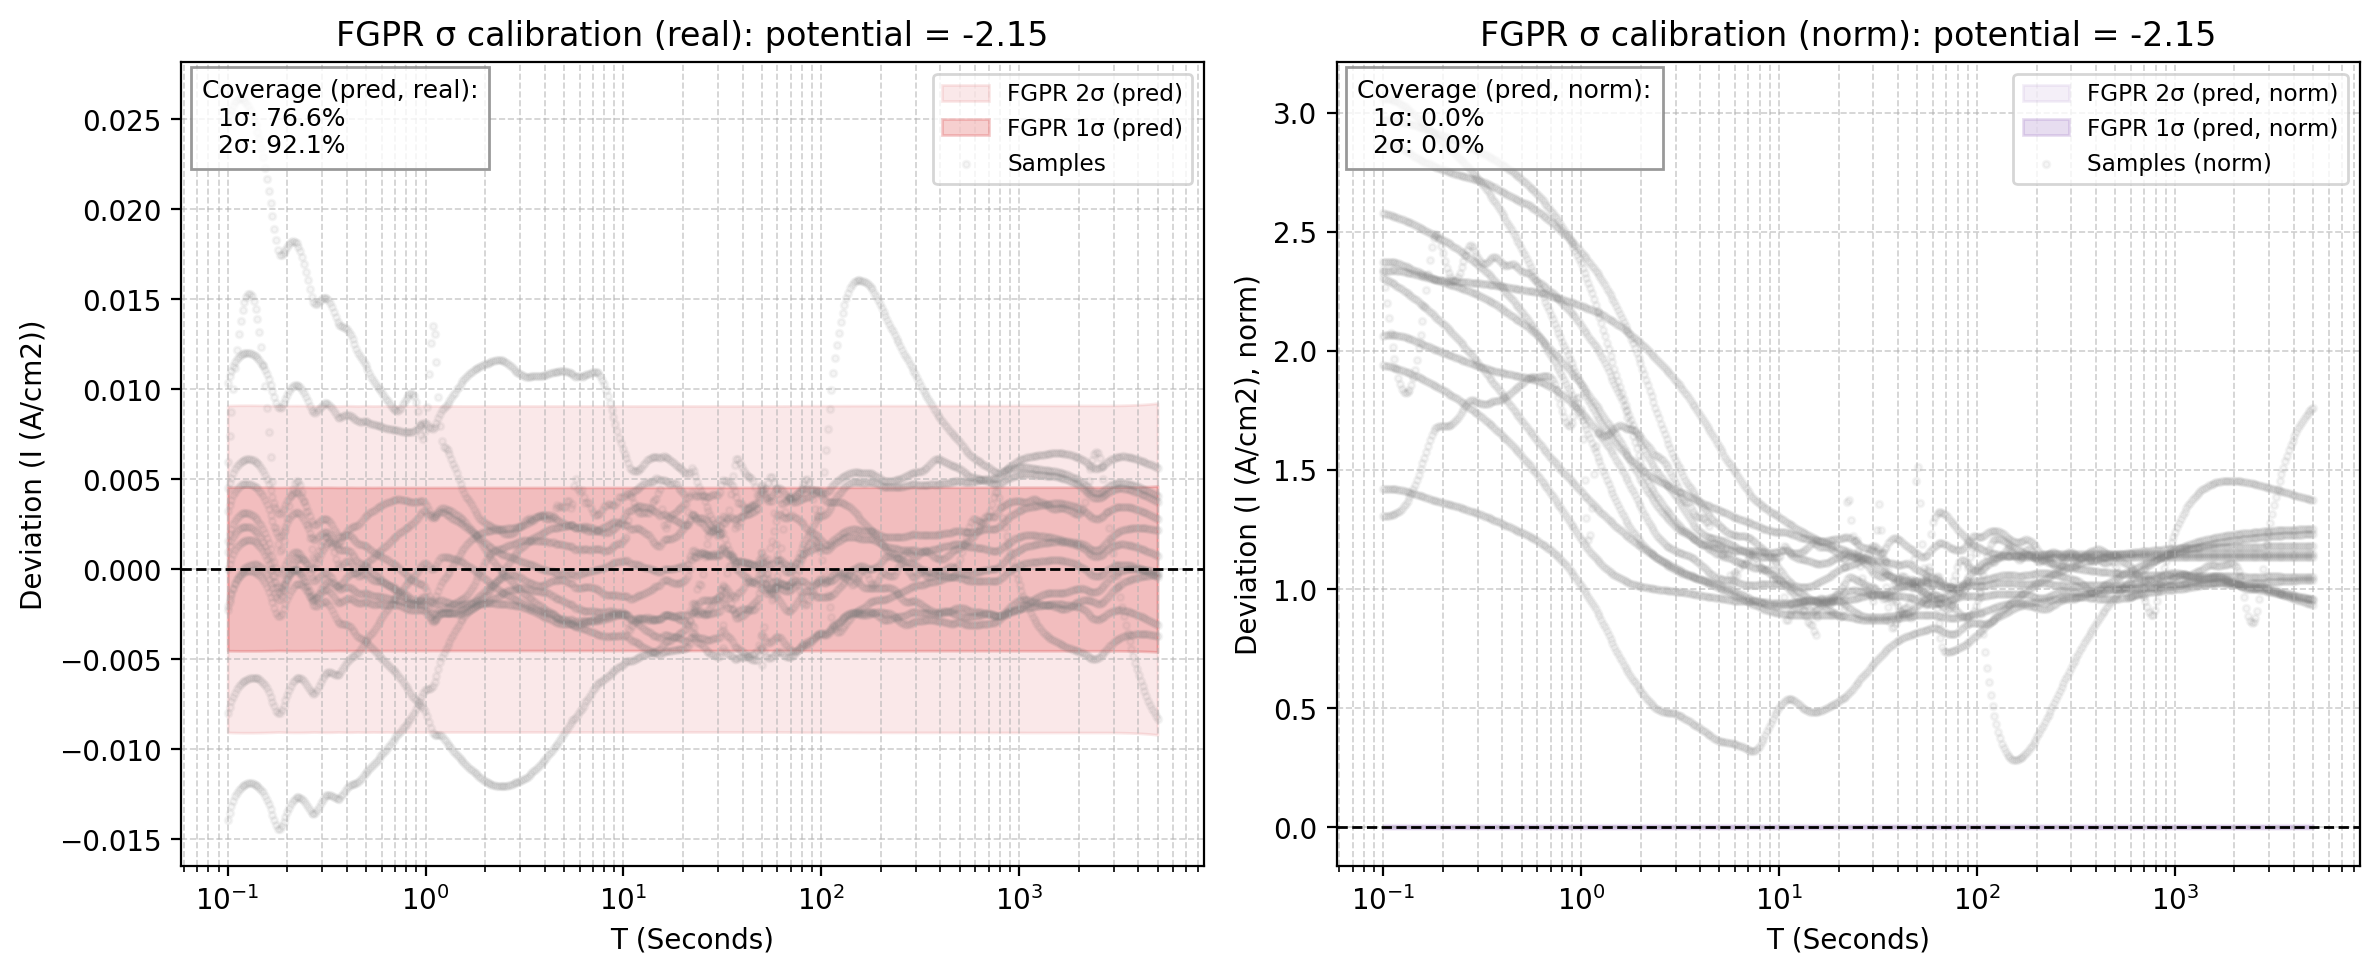

Values plotted in this chart, from the file beside it:
x_real, fgpr_mean_real, fgpr_std_pred_real, fgpr_1sig_upper_real, fgpr_1sig_lower_real, fgpr_2sig_upper_real, fgpr_2sig_lower_real, sample_0_real, sample_1_real, sample_2_real, sample_3_real, sample_4_real, sample_5_real, sample_6_real, sample_7_real, sample_8_real, sample_9_real, sample_10_real, sample_11_real, fgpr_mean_norm, fgpr_std_pred_norm, fgpr_1sig_upper_norm, fgpr_1sig_lower_norm, fgpr_2sig_upper_norm
0.1, -0.04146, 0.004541, -0.03692, -0.046, -0.03238, -0.05054, -0.04373, -0.03989, -0.03822, -0.03549, -0.0554, -0.04149, -0.0405, -0.03698, -0.04948, -0.04353, -0.0311, -0.01662, -0.04146, 0.004541, -0.03692, -0.046, -0.03238
0.1022, -0.04181, 0.004542, -0.03727, -0.04635, -0.03273, -0.0509, -0.04364, -0.03989, -0.03825, -0.03444, -0.05535, -0.04152, -0.04054, -0.03701, -0.04948, -0.04349, -0.03109, -0.01661, -0.04181, 0.004542, -0.03727, -0.04635, -0.03273
0.1044, -0.04211, 0.004544, -0.03757, -0.04666, -0.03302, -0.0512, -0.04355, -0.03988, -0.03826, -0.03339, -0.0553, -0.04153, -0.04057, -0.03703, -0.04947, -0.04345, -0.03109, -0.0166, -0.04211, 0.004544, -0.03757, -0.04666, -0.03302
0.1067, -0.04236, 0.004545, -0.03781, -0.0469, -0.03327, -0.05145, -0.04346, -0.03988, -0.03827, -0.03237, -0.05525, -0.04154, -0.04059, -0.03703, -0.04945, -0.0434, -0.03108, -0.0166, -0.04236, 0.004545, -0.03781, -0.0469, -0.03327
0.1091, -0.04255, 0.004546, -0.03801, -0.0471, -0.03346, -0.05165, -0.04336, -0.03987, -0.03827, -0.03141, -0.05519, -0.04152, -0.0406, -0.03702, -0.04942, -0.04335, -0.03106, -0.01661, -0.04255, 0.004546, -0.03801, -0.0471, -0.03346
0.1115, -0.0427, 0.004547, -0.03815, -0.04725, -0.03361, -0.05179, -0.04327, -0.03986, -0.03826, -0.03053, -0.05514, -0.0415, -0.0406, -0.037, -0.04938, -0.0433, -0.03104, -0.01664, -0.0427, 0.004547, -0.03815, -0.04725, -0.03361
0.1139, -0.0428, 0.004548, -0.03826, -0.04735, -0.03371, -0.0519, -0.04317, -0.03985, -0.03825, -0.02975, -0.05508, -0.04147, -0.04059, -0.03697, -0.04933, -0.04325, -0.03102, -0.01667, -0.0428, 0.004548, -0.03826, -0.04735, -0.03371
0.1164, -0.04287, 0.004549, -0.03832, -0.04742, -0.03377, -0.05197, -0.04307, -0.03983, -0.03823, -0.02907, -0.05502, -0.04144, -0.04058, -0.03694, -0.04926, -0.04319, -0.03099, -0.01672, -0.04287, 0.004549, -0.03832, -0.04742, -0.03377
0.1189, -0.0429, 0.004549, -0.03835, -0.04745, -0.0338, -0.052, -0.04297, -0.03981, -0.0382, -0.02851, -0.05495, -0.04139, -0.04057, -0.03689, -0.04919, -0.04314, -0.03096, -0.01679, -0.0429, 0.004549, -0.03835, -0.04745, -0.0338
0.1215, -0.04291, 0.00455, -0.03836, -0.04745, -0.03381, -0.052, -0.04287, -0.0398, -0.03817, -0.02807, -0.05489, -0.04134, -0.04055, -0.03685, -0.04912, -0.04308, -0.03092, -0.01688, -0.04291, 0.00455, -0.03836, -0.04745, -0.03381
0.1242, -0.04289, 0.00455, -0.03834, -0.04744, -0.03379, -0.05199, -0.04277, -0.03977, -0.03814, -0.02776, -0.05483, -0.04129, -0.04053, -0.0368, -0.04903, -0.04301, -0.03089, -0.01698, -0.04289, 0.00455, -0.03834, -0.04744, -0.03379
0.1269, -0.04284, 0.00455, -0.03829, -0.04739, -0.03374, -0.05194, -0.04267, -0.03975, -0.0381, -0.02756, -0.05476, -0.04123, -0.0405, -0.03674, -0.04894, -0.04295, -0.03085, -0.0171, -0.04284, 0.00455, -0.03829, -0.04739, -0.03374
0.1297, -0.04278, 0.00455, -0.03823, -0.04733, -0.03368, -0.05188, -0.04256, -0.03973, -0.03806, -0.02749, -0.05469, -0.04117, -0.04047, -0.03669, -0.04885, -0.04288, -0.03081, -0.01725, -0.04278, 0.00455, -0.03823, -0.04733, -0.03368
0.1326, -0.0427, 0.00455, -0.03815, -0.04725, -0.0336, -0.0518, -0.04245, -0.0397, -0.03802, -0.02755, -0.05462, -0.04111, -0.04044, -0.03663, -0.04875, -0.04282, -0.03076, -0.01742, -0.0427, 0.00455, -0.03815, -0.04725, -0.0336
0.1355, -0.0426, 0.004549, -0.03805, -0.04715, -0.0335, -0.0517, -0.04234, -0.03968, -0.03797, -0.02773, -0.05455, -0.04105, -0.04041, -0.03657, -0.04864, -0.04274, -0.03072, -0.0176, -0.0426, 0.004549, -0.03805, -0.04715, -0.0335
0.1384, -0.04248, 0.004549, -0.03793, -0.04703, -0.03339, -0.05158, -0.04223, -0.03965, -0.03792, -0.02804, -0.05447, -0.04099, -0.04038, -0.03652, -0.04853, -0.04267, -0.03067, -0.01781, -0.04248, 0.004549, -0.03793, -0.04703, -0.03339
0.1415, -0.04234, 0.004548, -0.03779, -0.04689, -0.03325, -0.05144, -0.04212, -0.03962, -0.03787, -0.02846, -0.0544, -0.04093, -0.04035, -0.03646, -0.04842, -0.0426, -0.03062, -0.01805, -0.04234, 0.004548, -0.03779, -0.04689, -0.03325
0.1446, -0.04217, 0.004547, -0.03763, -0.04672, -0.03308, -0.05127, -0.04201, -0.03959, -0.03781, -0.02901, -0.05432, -0.04087, -0.04031, -0.0364, -0.0483, -0.04252, -0.03057, -0.0183, -0.04217, 0.004547, -0.03763, -0.04672, -0.03308
0.1477, -0.04198, 0.004546, -0.03743, -0.04652, -0.03289, -0.05107, -0.04189, -0.03956, -0.03776, -0.02967, -0.05424, -0.04081, -0.04028, -0.03635, -0.04819, -0.04244, -0.03052, -0.01857, -0.04198, 0.004546, -0.03743, -0.04652, -0.03289
0.151, -0.04175, 0.004545, -0.0372, -0.04629, -0.03266, -0.05084, -0.04177, -0.03953, -0.0377, -0.03043, -0.05416, -0.04076, -0.04025, -0.03629, -0.04807, -0.04236, -0.03047, -0.01887, -0.04175, 0.004545, -0.0372, -0.04629, -0.03266
0.1543, -0.04148, 0.004544, -0.03694, -0.04603, -0.0324, -0.05057, -0.04165, -0.03949, -0.03764, -0.03129, -0.05408, -0.0407, -0.04021, -0.03624, -0.04794, -0.04228, -0.03042, -0.01917, -0.04148, 0.004544, -0.03694, -0.04603, -0.0324
0.1577, -0.04118, 0.004542, -0.03664, -0.04573, -0.0321, -0.05027, -0.04153, -0.03946, -0.03759, -0.03223, -0.054, -0.04064, -0.04018, -0.03619, -0.04782, -0.0422, -0.03036, -0.0195, -0.04118, 0.004542, -0.03664, -0.04573, -0.0321
0.1611, -0.04084, 0.004541, -0.0363, -0.04539, -0.03176, -0.04993, -0.04141, -0.03942, -0.03753, -0.03323, -0.05391, -0.04059, -0.04015, -0.03614, -0.0477, -0.04211, -0.03031, -0.01983, -0.04084, 0.004541, -0.0363, -0.04539, -0.03176
0.1647, -0.04047, 0.004539, -0.03593, -0.04501, -0.0314, -0.04955, -0.04128, -0.03939, -0.03747, -0.03425, -0.05383, -0.04054, -0.04012, -0.0361, -0.04757, -0.04203, -0.03026, -0.02016, -0.04047, 0.004539, -0.03593, -0.04501, -0.0314
0.1683, -0.04008, 0.004537, -0.03554, -0.04462, -0.03101, -0.04915, -0.04115, -0.03935, -0.0374, -0.03527, -0.05374, -0.04048, -0.04009, -0.03605, -0.04745, -0.04194, -0.03021, -0.02048, -0.04008, 0.004537, -0.03554, -0.04462, -0.03101
0.172, -0.03969, 0.004535, -0.03515, -0.04422, -0.03062, -0.04876, -0.04102, -0.03931, -0.03734, -0.03622, -0.05365, -0.04043, -0.04006, -0.03601, -0.04732, -0.04185, -0.03015, -0.02079, -0.03969, 0.004535, -0.03515, -0.04422, -0.03062
0.1757, -0.03932, 0.004533, -0.03479, -0.04386, -0.03026, -0.04839, -0.04089, -0.03928, -0.03728, -0.03705, -0.05356, -0.04038, -0.04004, -0.03597, -0.0472, -0.04175, -0.0301, -0.02107, -0.03932, 0.004533, -0.03479, -0.04386, -0.03026
0.1796, -0.03905, 0.004531, -0.03452, -0.04358, -0.02999, -0.04811, -0.04076, -0.03924, -0.03722, -0.03765, -0.05347, -0.04033, -0.04001, -0.03592, -0.04707, -0.04166, -0.03005, -0.02129, -0.03905, 0.004531, -0.03452, -0.04358, -0.02999
0.1835, -0.03893, 0.004531, -0.0344, -0.04346, -0.02987, -0.04799, -0.04062, -0.0392, -0.03716, -0.03793, -0.05338, -0.04028, -0.03999, -0.03588, -0.04695, -0.04156, -0.03, -0.02145, -0.03893, 0.004531, -0.0344, -0.04346, -0.02987
0.1875, -0.03898, 0.004532, -0.03444, -0.04351, -0.02991, -0.04804, -0.04048, -0.03916, -0.0371, -0.03786, -0.05329, -0.04022, -0.03997, -0.03584, -0.04683, -0.04147, -0.02995, -0.02154, -0.03898, 0.004532, -0.03444, -0.04351, -0.02991
0.1916, -0.03912, 0.004534, -0.03458, -0.04365, -0.03005, -0.04819, -0.04034, -0.03912, -0.03704, -0.03756, -0.05319, -0.04017, -0.03995, -0.03579, -0.04671, -0.04137, -0.0299, -0.02158, -0.03912, 0.004534, -0.03458, -0.04365, -0.03005
0.1958, -0.0393, 0.004536, -0.03476, -0.04383, -0.03022, -0.04837, -0.0402, -0.03908, -0.03698, -0.03713, -0.05309, -0.04012, -0.03993, -0.03575, -0.04659, -0.04127, -0.02985, -0.02159, -0.0393, 0.004536, -0.03476, -0.04383, -0.03022
0.2001, -0.03947, 0.004538, -0.03494, -0.04401, -0.0304, -0.04855, -0.04005, -0.03904, -0.03692, -0.03664, -0.053, -0.04006, -0.03991, -0.03571, -0.04647, -0.04116, -0.0298, -0.02158, -0.03947, 0.004538, -0.03494, -0.04401, -0.0304
0.2045, -0.03963, 0.004539, -0.03509, -0.04416, -0.03055, -0.0487, -0.03991, -0.039, -0.03686, -0.03615, -0.0529, -0.04001, -0.0399, -0.03567, -0.04635, -0.04106, -0.02975, -0.02157, -0.03963, 0.004539, -0.03509, -0.04416, -0.03055
0.209, -0.03974, 0.00454, -0.0352, -0.04428, -0.03066, -0.04882, -0.03976, -0.03896, -0.0368, -0.03571, -0.0528, -0.03996, -0.03989, -0.03563, -0.04623, -0.04095, -0.0297, -0.02158, -0.03974, 0.00454, -0.0352, -0.04428, -0.03066
0.2136, -0.03981, 0.004541, -0.03527, -0.04435, -0.03073, -0.04889, -0.0396, -0.03892, -0.03674, -0.03534, -0.05269, -0.03991, -0.03988, -0.0356, -0.04611, -0.04085, -0.02965, -0.02159, -0.03981, 0.004541, -0.03527, -0.04435, -0.03073
0.2183, -0.03982, 0.004541, -0.03528, -0.04437, -0.03074, -0.04891, -0.03945, -0.03887, -0.03669, -0.03506, -0.05259, -0.03986, -0.03987, -0.03556, -0.04599, -0.04074, -0.0296, -0.02163, -0.03982, 0.004541, -0.03528, -0.04437, -0.03074
0.2231, -0.03979, 0.004541, -0.03525, -0.04433, -0.03071, -0.04887, -0.03929, -0.03883, -0.03663, -0.0349, -0.05248, -0.03982, -0.03986, -0.03553, -0.04587, -0.04062, -0.02956, -0.0217, -0.03979, 0.004541, -0.03525, -0.04433, -0.03071
0.2279, -0.0397, 0.004541, -0.03516, -0.04424, -0.03062, -0.04878, -0.03914, -0.03879, -0.03658, -0.03485, -0.05237, -0.03977, -0.03985, -0.0355, -0.04575, -0.04051, -0.02951, -0.02179, -0.0397, 0.004541, -0.03516, -0.04424, -0.03062
0.2329, -0.03956, 0.00454, -0.03502, -0.04411, -0.03048, -0.04865, -0.03897, -0.03874, -0.03652, -0.03492, -0.05226, -0.03973, -0.03984, -0.03547, -0.04563, -0.0404, -0.02946, -0.0219, -0.03956, 0.00454, -0.03502, -0.04411, -0.03048
0.2381, -0.03938, 0.00454, -0.03484, -0.04392, -0.0303, -0.04846, -0.03881, -0.0387, -0.03647, -0.0351, -0.05215, -0.03968, -0.03984, -0.03545, -0.04551, -0.04028, -0.02941, -0.02204, -0.03938, 0.00454, -0.03484, -0.04392, -0.0303
0.2433, -0.03915, 0.004539, -0.03461, -0.04368, -0.03007, -0.04822, -0.03865, -0.03865, -0.03641, -0.03538, -0.05204, -0.03964, -0.03983, -0.03542, -0.04539, -0.04016, -0.02936, -0.0222, -0.03915, 0.004539, -0.03461, -0.04368, -0.03007
0.2486, -0.03888, 0.004537, -0.03434, -0.04341, -0.0298, -0.04795, -0.03848, -0.03861, -0.03636, -0.03573, -0.05192, -0.0396, -0.03983, -0.0354, -0.04526, -0.04004, -0.02931, -0.02237, -0.03888, 0.004537, -0.03434, -0.04341, -0.0298
0.2541, -0.03858, 0.004536, -0.03405, -0.04312, -0.02951, -0.04765, -0.03831, -0.03856, -0.03631, -0.03613, -0.0518, -0.03955, -0.03982, -0.03538, -0.04513, -0.03992, -0.02925, -0.02255, -0.03858, 0.004536, -0.03405, -0.04312, -0.02951
0.2596, -0.03828, 0.004534, -0.03375, -0.04282, -0.02921, -0.04735, -0.03814, -0.03852, -0.03625, -0.03654, -0.05168, -0.03951, -0.03981, -0.03535, -0.045, -0.03979, -0.0292, -0.02272, -0.03828, 0.004534, -0.03375, -0.04282, -0.02921
0.2653, -0.03801, 0.004532, -0.03348, -0.04254, -0.02894, -0.04707, -0.03796, -0.03847, -0.0362, -0.0369, -0.05155, -0.03946, -0.03981, -0.03533, -0.04487, -0.03967, -0.02915, -0.02287, -0.03801, 0.004532, -0.03348, -0.04254, -0.02894
0.2711, -0.0378, 0.004531, -0.03327, -0.04234, -0.02874, -0.04687, -0.03779, -0.03842, -0.03615, -0.03714, -0.05142, -0.03941, -0.0398, -0.0353, -0.04473, -0.03954, -0.02909, -0.02298, -0.0378, 0.004531, -0.03327, -0.04234, -0.02874
0.2771, -0.03773, 0.004531, -0.03319, -0.04226, -0.02866, -0.04679, -0.03761, -0.03838, -0.0361, -0.03718, -0.05129, -0.03936, -0.03979, -0.03528, -0.04459, -0.03941, -0.02903, -0.02302, -0.03773, 0.004531, -0.03319, -0.04226, -0.02866
0.2831, -0.03775, 0.004533, -0.03321, -0.04228, -0.02868, -0.04681, -0.03743, -0.03833, -0.03605, -0.03705, -0.05116, -0.03931, -0.03978, -0.03525, -0.04445, -0.03928, -0.02897, -0.02302, -0.03775, 0.004533, -0.03321, -0.04228, -0.02868
0.2893, -0.03781, 0.004534, -0.03328, -0.04235, -0.02874, -0.04688, -0.03724, -0.03828, -0.036, -0.03683, -0.05102, -0.03925, -0.03977, -0.03522, -0.0443, -0.03914, -0.02891, -0.02299, -0.03781, 0.004534, -0.03328, -0.04235, -0.02874
0.2957, -0.03788, 0.004536, -0.03334, -0.04242, -0.02881, -0.04695, -0.03706, -0.03823, -0.03595, -0.03658, -0.05088, -0.03919, -0.03975, -0.03518, -0.04415, -0.03901, -0.02885, -0.02294, -0.03788, 0.004536, -0.03334, -0.04242, -0.02881
0.3022, -0.03792, 0.004537, -0.03338, -0.04246, -0.02885, -0.047, -0.03687, -0.03818, -0.0359, -0.03634, -0.05074, -0.03913, -0.03974, -0.03515, -0.04399, -0.03887, -0.02879, -0.02289, -0.03792, 0.004537, -0.03338, -0.04246, -0.02885
0.3088, -0.03792, 0.004537, -0.03338, -0.04246, -0.02885, -0.047, -0.03669, -0.03813, -0.03585, -0.03616, -0.0506, -0.03906, -0.03972, -0.03512, -0.04383, -0.03873, -0.02872, -0.02285, -0.03792, 0.004537, -0.03338, -0.04246, -0.02885
0.3156, -0.03787, 0.004537, -0.03333, -0.0424, -0.02879, -0.04694, -0.0365, -0.03807, -0.0358, -0.03603, -0.05045, -0.039, -0.03971, -0.03508, -0.04367, -0.03859, -0.02866, -0.02282, -0.03787, 0.004537, -0.03333, -0.0424, -0.02879
0.3225, -0.03776, 0.004537, -0.03322, -0.04229, -0.02868, -0.04683, -0.03631, -0.03802, -0.03575, -0.03598, -0.0503, -0.03893, -0.03969, -0.03504, -0.0435, -0.03844, -0.02859, -0.02281, -0.03776, 0.004537, -0.03322, -0.04229, -0.02868
0.3296, -0.0376, 0.004537, -0.03306, -0.04213, -0.02852, -0.04667, -0.03611, -0.03797, -0.03571, -0.03601, -0.05015, -0.03886, -0.03968, -0.035, -0.04333, -0.03829, -0.02852, -0.02282, -0.0376, 0.004537, -0.03306, -0.04213, -0.02852
0.3368, -0.03739, 0.004536, -0.03285, -0.04193, -0.02832, -0.04646, -0.03592, -0.03791, -0.03566, -0.03609, -0.04999, -0.03878, -0.03966, -0.03496, -0.04315, -0.03814, -0.02845, -0.02284, -0.03739, 0.004536, -0.03285, -0.04193, -0.02832
0.3442, -0.03716, 0.004534, -0.03262, -0.04169, -0.02809, -0.04622, -0.03572, -0.03785, -0.03562, -0.03622, -0.04983, -0.03871, -0.03964, -0.03492, -0.04297, -0.03799, -0.02838, -0.02288, -0.03716, 0.004534, -0.03262, -0.04169, -0.02809
0.3517, -0.03692, 0.004532, -0.03239, -0.04145, -0.02785, -0.04598, -0.03553, -0.03779, -0.03558, -0.03636, -0.04967, -0.03863, -0.03963, -0.03487, -0.04279, -0.03784, -0.02831, -0.02293, -0.03692, 0.004532, -0.03239, -0.04145, -0.02785
0.3594, -0.03671, 0.004531, -0.03218, -0.04124, -0.02765, -0.04577, -0.03533, -0.03773, -0.03554, -0.03646, -0.0495, -0.03855, -0.03961, -0.03482, -0.0426, -0.03768, -0.02824, -0.02298, -0.03671, 0.004531, -0.03218, -0.04124, -0.02765
... 440 more rows
